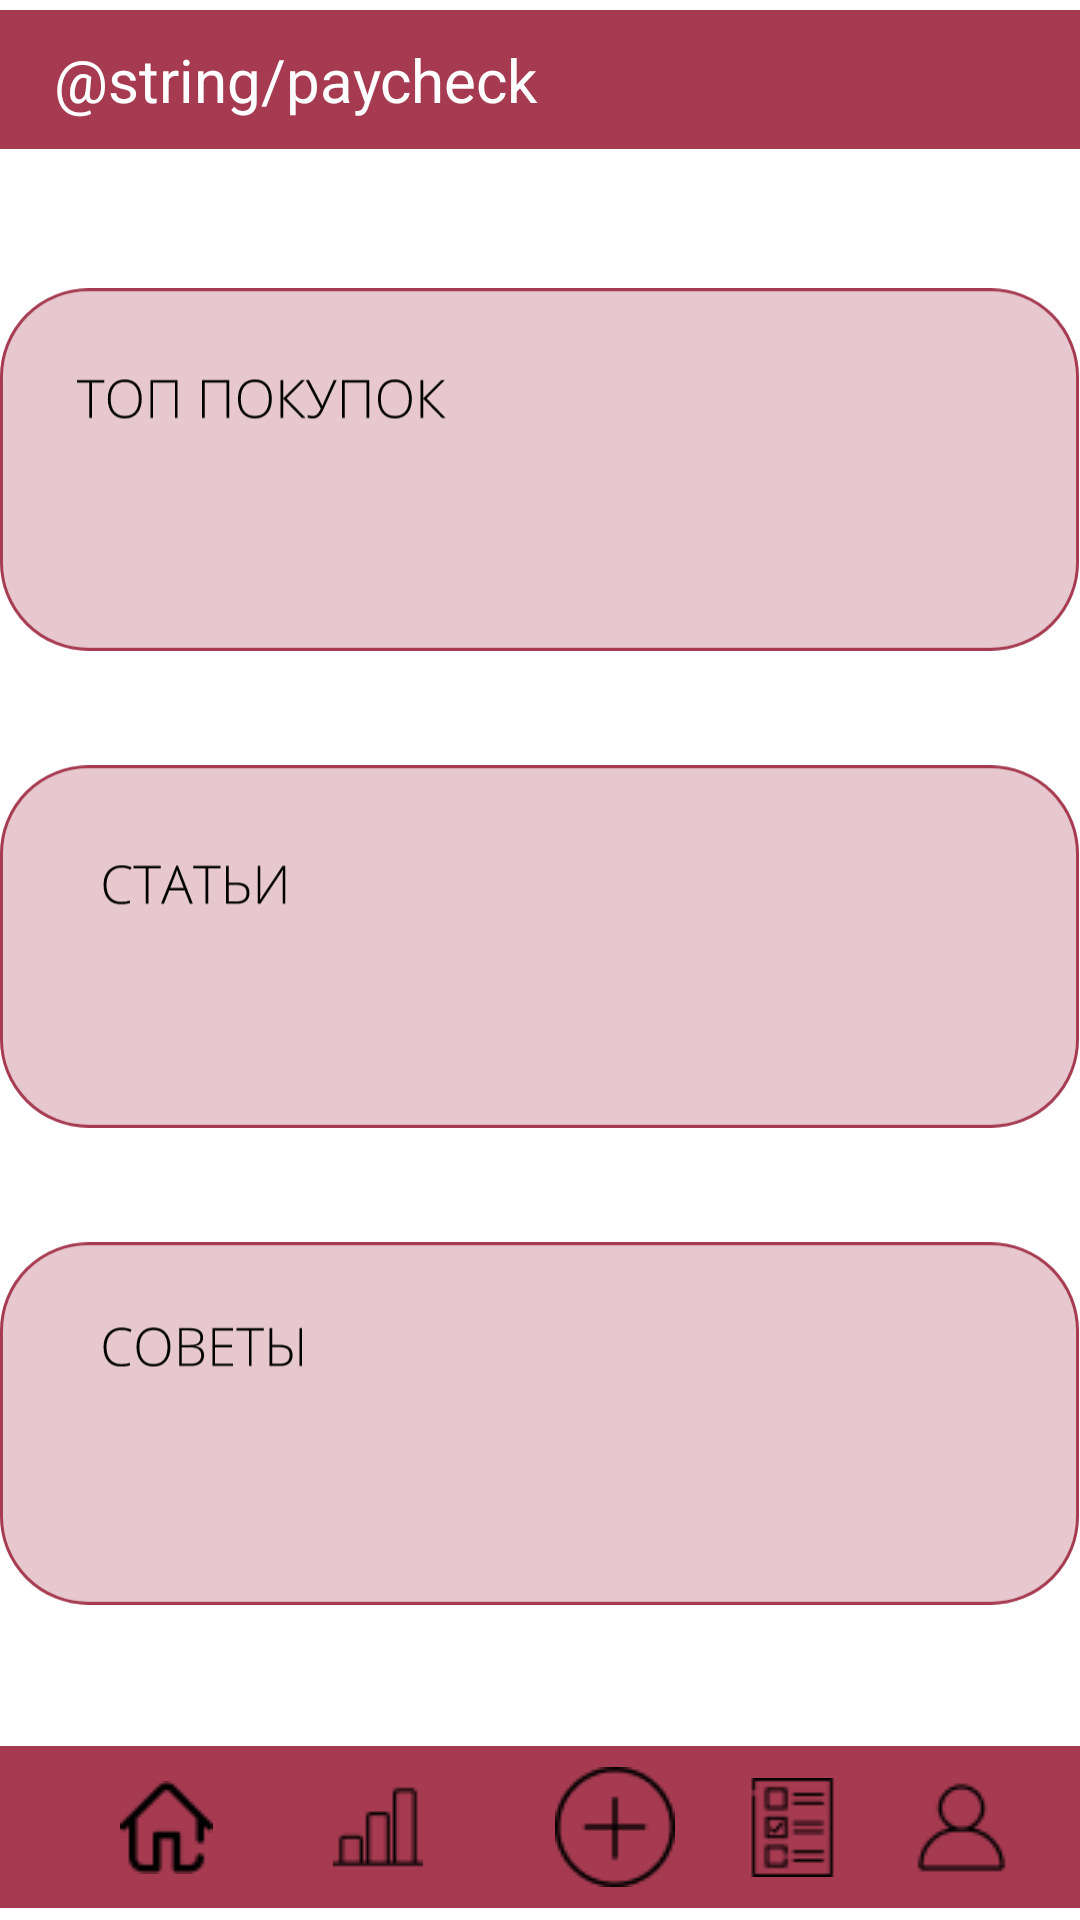

Produce the Android XML layout that renders to this screen, including the resource entries it uses.
<!-- AndroidManifest.xml: application theme Theme.Darina -->
<!-- res/layout/activity_mainpage.xml -->
<?xml version="1.0" encoding="utf-8"?>
<androidx.constraintlayout.widget.ConstraintLayout xmlns:android="http://schemas.android.com/apk/res/android"
    xmlns:app="http://schemas.android.com/apk/res-auto"
    xmlns:tools="http://schemas.android.com/tools"
    android:layout_width="match_parent"
    android:layout_height="match_parent">

    <ImageView
        android:id="@+id/bottom"
        android:layout_width="wrap_content"
        android:layout_height="wrap_content"
        app:layout_constraintBottom_toBottomOf="parent"
        app:layout_constraintEnd_toEndOf="parent"
        app:layout_constraintStart_toStartOf="parent"
        app:srcCompat="@drawable/rectangle_2" />

    <ImageView
        android:id="@+id/top"
        android:layout_width="wrap_content"
        android:layout_height="wrap_content"
        app:layout_constraintEnd_toEndOf="parent"
        app:layout_constraintStart_toStartOf="parent"
        app:layout_constraintTop_toTopOf="parent"
        app:srcCompat="@drawable/rectangle_20" />

    <ImageView
        android:id="@+id/house"
        android:layout_width="wrap_content"
        android:layout_height="wrap_content"
        app:layout_constraintBottom_toBottomOf="parent"
        app:layout_constraintEnd_toStartOf="@+id/statistics"
        app:layout_constraintStart_toStartOf="parent"
        app:layout_constraintTop_toTopOf="@+id/bottom"
        app:srcCompat="@drawable/free_icon_home_748015_1" />

    <ImageView
        android:id="@+id/plus"
        android:layout_width="wrap_content"
        android:layout_height="wrap_content"
        android:layout_marginStart="185dp"
        app:layout_constraintBottom_toBottomOf="parent"
        app:layout_constraintStart_toStartOf="@+id/bottom"
        app:layout_constraintTop_toTopOf="@+id/bottom"
        app:srcCompat="@drawable/plus" />

    <ImageView
        android:id="@+id/list"
        android:layout_width="wrap_content"
        android:layout_height="wrap_content"
        android:layout_marginEnd="57dp"
        app:layout_constraintBottom_toBottomOf="parent"
        app:layout_constraintEnd_toEndOf="@+id/top"
        app:layout_constraintStart_toEndOf="@+id/plus"
        app:layout_constraintTop_toTopOf="@+id/bottom"
        app:srcCompat="@drawable/premium_icon_paper_sheet_5803596_1" />

    <ImageView
        android:id="@+id/person"
        android:layout_width="wrap_content"
        android:layout_height="wrap_content"
        app:layout_constraintBottom_toBottomOf="parent"
        app:layout_constraintEnd_toEndOf="parent"
        app:layout_constraintStart_toEndOf="@+id/list"
        app:layout_constraintTop_toTopOf="@+id/bottom"
        app:srcCompat="@drawable/premium_icon_user_profile_4211178__1__1" />

    <ImageView
        android:id="@+id/statistics"
        android:layout_width="wrap_content"
        android:layout_height="wrap_content"
        android:layout_marginStart="67dp"
        app:layout_constraintBottom_toBottomOf="parent"
        app:layout_constraintEnd_toStartOf="@+id/plus"
        app:layout_constraintStart_toStartOf="@+id/bottom"
        app:layout_constraintTop_toTopOf="@+id/bottom"
        app:srcCompat="@drawable/free_icon_stats_223407_1" />

    <TextView
        android:id="@+id/paycheck"
        android:layout_width="wrap_content"
        android:layout_height="wrap_content"
        android:layout_marginStart="18dp"
        android:text="@string/paycheck"
        android:textColor="@color/white"
        android:textSize="20sp"
        app:layout_constraintBottom_toBottomOf="@+id/top"
        app:layout_constraintStart_toStartOf="parent"
        app:layout_constraintTop_toTopOf="@+id/top" />

    <ImageView
        android:id="@+id/imageView15"
        android:layout_width="wrap_content"
        android:layout_height="wrap_content"
        android:layout_marginStart="22dp"
        android:layout_marginTop="42dp"
        android:layout_marginEnd="23dp"
        app:layout_constraintEnd_toEndOf="parent"
        app:layout_constraintStart_toStartOf="parent"
        app:layout_constraintTop_toBottomOf="@+id/top"
        app:srcCompat="@drawable/component_13__1_" />

    <ImageView
        android:id="@+id/imageView21"
        android:layout_width="wrap_content"
        android:layout_height="wrap_content"
        android:layout_marginStart="22dp"
        android:layout_marginTop="36dp"
        android:layout_marginEnd="23dp"
        app:layout_constraintEnd_toEndOf="parent"
        app:layout_constraintStart_toStartOf="parent"
        app:layout_constraintTop_toBottomOf="@+id/imageView15"
        app:srcCompat="@drawable/component_12" />

    <ImageView
        android:id="@+id/imageView22"
        android:layout_width="wrap_content"
        android:layout_height="wrap_content"
        android:layout_marginStart="22dp"
        android:layout_marginTop="36dp"
        android:layout_marginEnd="23dp"
        app:layout_constraintEnd_toEndOf="parent"
        app:layout_constraintStart_toStartOf="parent"
        app:layout_constraintTop_toBottomOf="@+id/imageView21"
        app:srcCompat="@drawable/component_14" />

</androidx.constraintlayout.widget.ConstraintLayout>
<!-- resources referenced by this layout -->
<resources>
  <color name="white">#FFFFFFFF</color>
  <!-- drawable component_12: vector/xml drawable (drawable, 2074 chars, omitted) -->
  <!-- drawable component_13__1_: vector/xml drawable (drawable, 3718 chars, omitted) -->
  <!-- drawable component_14: vector/xml drawable (drawable, 3105 chars, omitted) -->
  <!-- drawable free_icon_home_748015_1: png bitmap (drawable, 596 bytes) -->
  <!-- drawable free_icon_stats_223407_1: png bitmap (drawable, 355 bytes) -->
  <!-- drawable plus: png bitmap (drawable, 904 bytes) -->
  <!-- drawable premium_icon_paper_sheet_5803596_1: png bitmap (drawable, 650 bytes) -->
  <!-- drawable premium_icon_user_profile_4211178__1__1: png bitmap (drawable, 614 bytes) -->
  <!-- drawable rectangle_2 (drawable) -->
  <vector xmlns:android="http://schemas.android.com/apk/res/android"
      android:width="414dp"
      android:height="62dp"
      android:viewportWidth="414"
      android:viewportHeight="62">
    <path
        android:pathData="M0,0h414v62h-414z"
        android:fillColor="#A63A50"/>
  </vector>
  <!-- drawable rectangle_20 (drawable) -->
  <vector xmlns:android="http://schemas.android.com/apk/res/android"
      android:width="414dp"
      android:height="53dp"
      android:viewportWidth="414"
      android:viewportHeight="53">
    <path
        android:pathData="M0,0h414v53h-414z"
        android:fillColor="#A63A50"/>
  </vector>
  <style name="Theme.Darina" parent="Theme.MaterialComponents.DayNight.DarkActionBar">
          
          <item name="colorPrimary">@color/purple_500</item>
          <item name="colorPrimaryVariant">@color/purple_700</item>
          <item name="colorOnPrimary">@color/white</item>
          
          <item name="colorSecondary">@color/teal_200</item>
          <item name="colorSecondaryVariant">@color/teal_700</item>
          <item name="colorOnSecondary">@color/black</item>
          
          <item name="android:statusBarColor" tools:targetApi="l">?attr/colorPrimaryVariant</item>
          
      </style>
  <color name="purple_500">#FF6200EE</color>
  <color name="purple_700">#FF3700B3</color>
  <color name="teal_200">#FF03DAC5</color>
  <color name="teal_700">#FF018786</color>
  <color name="black">#FF000000</color>
</resources>
